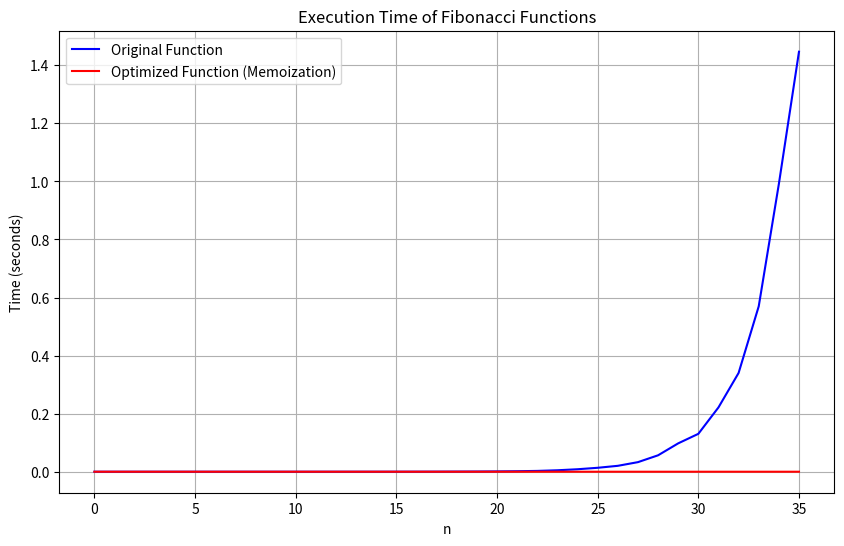
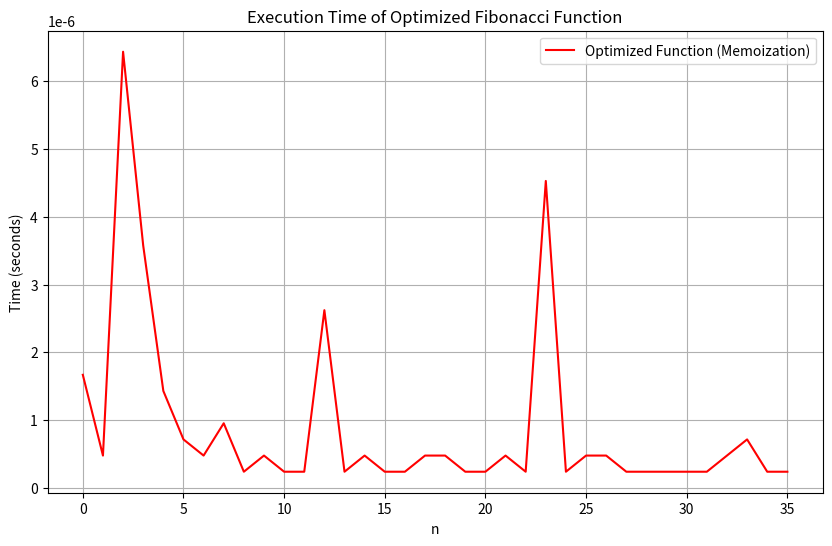

Generate these figures, in order, with matplotlib:
def func1(n):
    if n == 0 or n == 1:
        return n
    else:
        return func1(n-1) + func1(n-2)

#1.1 This is a basic function that computes the fibonacci
#    sequence up to a given integer n

#1.2 The code provided is not a divide and conquer algorithm
#    as there is no use of independent subproblems as the 
#    code simply recomputes overlapping subproblems, there 
#    is also no explicit merge step where the data is reconciled 
#    efficiently, instead it simply adds the two values

#1.3  This recursive implementation has a time complexity of 
#     O(2^n) as each call to the function makes two recursive 
#     calls, forming a binary recursion tree with a height of 
#     O(n) where the total calls grow exponentially

#1.4

def func2(n, memo={}):  # Default argument acts as a cache
    if n == 0 or n == 1:
        return n
    if n in memo:  # Check if result is already computed
        return memo[n]
    
    memo[n] = func2(n-1, memo) + func2(n-2, memo)  # Store result
    return memo[n]


#1.5 The new optimized algorithm has reduced the time complexity 
#    from O(2^n) down to just simply O(n) as now the results are 
#    cached and only need to be calculated 


# 1.6
import time
import matplotlib.pyplot as plt

original_times = []
for i in range(36):
    start_time = time.time()
    func1(i)
    end_time = time.time()
    original_times.append(end_time - start_time)

optimized_times = []
for i in range(36):
    start_time = time.time()
    func2(i)
    end_time = time.time()
    optimized_times.append(end_time - start_time)

# Plotting the results
plt.figure(figsize=(10, 6))
plt.plot(range(36), original_times, label='Original Function', color='blue')
plt.plot(range(36), optimized_times, label='Optimized Function (Memoization)', color='red')
plt.xlabel('n')
plt.ylabel('Time (seconds)')
plt.title('Execution Time of Fibonacci Functions')
plt.legend()
plt.grid(True)
plt.savefig('ex1.6.1.jpg')

# Display the plot
plt.show()

# Saving the optimized version's times for a second plot
plt.figure(figsize=(10, 6))
plt.plot(range(36), optimized_times, label='Optimized Function (Memoization)', color='red')
plt.xlabel('n')
plt.ylabel('Time (seconds)')
plt.title('Execution Time of Optimized Fibonacci Function')
plt.legend()
plt.grid(True)
plt.savefig('ex1.6.2.jpg')